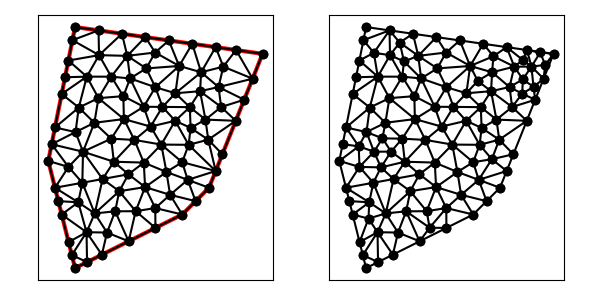

Data behind this chart, as committed beside it:
1.300000000000000000e+01, 1.400000000000000000e+01, 6.000000000000000000e+00, 1.500000000000000000e+01, 5.000000000000000000e+00, 1.000000000000000000e+01, 6.000000000000000000e+00, 6.000000000000000000e+00, 1.000000000000000000e+01, 8.000000000000000000e+00, 1.100000000000000000e+01, 9.000000000000000000e+00, 9.411830357142857650e+00, 9.588169642857142350e+00, 9.547519526459172567e+00, 8.735423887722907565e+00, 1.020591517857142883e+01, 9.294084821428571175e+00, 9.721755020724486940e+00, 9.205892784002871920e+00, 0.000000000000000000e+00, 5.000000000000000000e-01
1.300000000000000000e+01, 1.400000000000000000e+01, 6.000000000000000000e+00, 1.500000000000000000e+01, 5.000000000000000000e+00, 1.000000000000000000e+01, 6.000000000000000000e+00, 6.000000000000000000e+00, 1.000000000000000000e+01, 8.000000000000000000e+00, 1.100000000000000000e+01, 9.000000000000000000e+00, 1.050000000000000000e+01, 8.500000000000000000e+00, 1.100000000000000000e+01, 9.000000000000000000e+00, 1.020591517857142883e+01, 9.294084821428571175e+00, 1.056863839285714413e+01, 8.931361607142855874e+00, 0.000000000000000000e+00, 5.000000000000000000e-01
1.300000000000000000e+01, 1.400000000000000000e+01, 6.000000000000000000e+00, 1.500000000000000000e+01, 5.000000000000000000e+00, 1.000000000000000000e+01, 6.000000000000000000e+00, 6.000000000000000000e+00, 1.000000000000000000e+01, 8.000000000000000000e+00, 1.100000000000000000e+01, 9.000000000000000000e+00, 1.050000000000000000e+01, 8.500000000000000000e+00, 1.020591517857142883e+01, 9.294084821428571175e+00, 9.547519526459172567e+00, 8.735423887722907565e+00, 1.008447823501020046e+01, 8.843169569717160172e+00, 0.000000000000000000e+00, 5.000000000000000000e-01
1.300000000000000000e+01, 1.400000000000000000e+01, 6.000000000000000000e+00, 1.500000000000000000e+01, 5.000000000000000000e+00, 1.000000000000000000e+01, 6.000000000000000000e+00, 6.000000000000000000e+00, 1.000000000000000000e+01, 8.000000000000000000e+00, 1.100000000000000000e+01, 9.000000000000000000e+00, 9.000000000000000000e+00, 7.500000000000000000e+00, 8.994691739800705577e+00, 8.241390297142533683e+00, 8.262607190399149815e+00, 8.124172709507577750e+00, 8.752432976733286907e+00, 7.955187668883371366e+00, 0.000000000000000000e+00, 5.000000000000000000e-01
1.300000000000000000e+01, 1.400000000000000000e+01, 6.000000000000000000e+00, 1.500000000000000000e+01, 5.000000000000000000e+00, 1.000000000000000000e+01, 6.000000000000000000e+00, 6.000000000000000000e+00, 1.000000000000000000e+01, 8.000000000000000000e+00, 1.100000000000000000e+01, 9.000000000000000000e+00, 1.000000000000000000e+01, 8.000000000000000000e+00, 1.050000000000000000e+01, 8.500000000000000000e+00, 9.547519526459172567e+00, 8.735423887722907565e+00, 1.001583984215305811e+01, 8.411807962574302522e+00, 0.000000000000000000e+00, 5.000000000000000000e-01
1.300000000000000000e+01, 1.400000000000000000e+01, 6.000000000000000000e+00, 1.500000000000000000e+01, 5.000000000000000000e+00, 1.000000000000000000e+01, 6.000000000000000000e+00, 6.000000000000000000e+00, 1.000000000000000000e+01, 8.000000000000000000e+00, 1.100000000000000000e+01, 9.000000000000000000e+00, 9.500000000000000000e+00, 1.450000000000000000e+01, 8.989251216566877645e+00, 1.404975851596814884e+01, 9.886398552082283686e+00, 1.354685937996153910e+01, 9.458549922883053185e+00, 1.403220596530989717e+01, 1.000000000000000000e+00, 4.676700148621287800e-01
1.300000000000000000e+01, 1.400000000000000000e+01, 6.000000000000000000e+00, 1.500000000000000000e+01, 5.000000000000000000e+00, 1.000000000000000000e+01, 6.000000000000000000e+00, 6.000000000000000000e+00, 1.000000000000000000e+01, 8.000000000000000000e+00, 1.100000000000000000e+01, 9.000000000000000000e+00, 9.998891356458813107e+00, 9.954213478025545569e+00, 1.125000000000000000e+01, 9.625000000000000000e+00, 1.023915898757636356e+01, 1.060298167362379118e+01, 1.049601678134505889e+01, 1.006073171721644499e+01, 0.000000000000000000e+00, 3.856245664555930652e-01
1.300000000000000000e+01, 1.400000000000000000e+01, 6.000000000000000000e+00, 1.500000000000000000e+01, 5.000000000000000000e+00, 1.000000000000000000e+01, 6.000000000000000000e+00, 6.000000000000000000e+00, 1.000000000000000000e+01, 8.000000000000000000e+00, 1.100000000000000000e+01, 9.000000000000000000e+00, 9.411830357142857650e+00, 9.588169642857142350e+00, 1.020591517857142883e+01, 9.294084821428571175e+00, 9.998891356458813107e+00, 9.954213478025545569e+00, 9.872212297391032010e+00, 9.612155980770419106e+00, 0.000000000000000000e+00, 5.000000000000000000e-01
1.300000000000000000e+01, 1.400000000000000000e+01, 6.000000000000000000e+00, 1.500000000000000000e+01, 5.000000000000000000e+00, 1.000000000000000000e+01, 6.000000000000000000e+00, 6.000000000000000000e+00, 1.000000000000000000e+01, 8.000000000000000000e+00, 1.100000000000000000e+01, 9.000000000000000000e+00, 6.734230953571593403e+00, 8.041137505122769369e+00, 7.649179165607542963e+00, 8.870527709052252519e+00, 7.027810485655179740e+00, 9.325157177609094461e+00, 7.137073534944772035e+00, 8.745607463928038783e+00, 0.000000000000000000e+00, 5.000000000000000000e-01
1.300000000000000000e+01, 1.400000000000000000e+01, 6.000000000000000000e+00, 1.500000000000000000e+01, 5.000000000000000000e+00, 1.000000000000000000e+01, 6.000000000000000000e+00, 6.000000000000000000e+00, 1.000000000000000000e+01, 8.000000000000000000e+00, 1.100000000000000000e+01, 9.000000000000000000e+00, 7.027810485655179740e+00, 9.325157177609094461e+00, 6.296536533958556170e+00, 1.034545937892674417e+01, 6.270614743417580961e+00, 9.185724046527306896e+00, 6.531653921010438957e+00, 9.618780201021047915e+00, 0.000000000000000000e+00, 3.358169769804268956e-01
1.300000000000000000e+01, 1.400000000000000000e+01, 6.000000000000000000e+00, 1.500000000000000000e+01, 5.000000000000000000e+00, 1.000000000000000000e+01, 6.000000000000000000e+00, 6.000000000000000000e+00, 1.000000000000000000e+01, 8.000000000000000000e+00, 1.100000000000000000e+01, 9.000000000000000000e+00, 1.000000000000000000e+01, 8.000000000000000000e+00, 9.547519526459172567e+00, 8.735423887722907565e+00, 8.994691739800705577e+00, 8.241390297142533683e+00, 9.514070422086625456e+00, 8.325604728288480416e+00, 0.000000000000000000e+00, 5.000000000000000000e-01
1.300000000000000000e+01, 1.400000000000000000e+01, 6.000000000000000000e+00, 1.500000000000000000e+01, 5.000000000000000000e+00, 1.000000000000000000e+01, 6.000000000000000000e+00, 6.000000000000000000e+00, 1.000000000000000000e+01, 8.000000000000000000e+00, 1.100000000000000000e+01, 9.000000000000000000e+00, 8.565299893338053749e+00, 9.939183821909484351e+00, 7.992902151397340837e+00, 9.502873117133148639e+00, 8.614084046386038196e+00, 9.024063673264096863e+00, 8.390762030373812408e+00, 9.488706870768909951e+00, 0.000000000000000000e+00, 5.000000000000000000e-01
1.300000000000000000e+01, 1.400000000000000000e+01, 6.000000000000000000e+00, 1.500000000000000000e+01, 5.000000000000000000e+00, 1.000000000000000000e+01, 6.000000000000000000e+00, 6.000000000000000000e+00, 1.000000000000000000e+01, 8.000000000000000000e+00, 1.100000000000000000e+01, 9.000000000000000000e+00, 7.802853869834840417e+00, 1.242002242071923135e+01, 7.822131760640544940e+00, 1.156397435021022346e+01, 8.562156200710376197e+00, 1.202423219039123303e+01, 8.062380610395253555e+00, 1.200274298710689713e+01, 0.000000000000000000e+00, 5.000000000000000000e-01
1.300000000000000000e+01, 1.400000000000000000e+01, 6.000000000000000000e+00, 1.500000000000000000e+01, 5.000000000000000000e+00, 1.000000000000000000e+01, 6.000000000000000000e+00, 6.000000000000000000e+00, 1.000000000000000000e+01, 8.000000000000000000e+00, 1.100000000000000000e+01, 9.000000000000000000e+00, 9.736947864259585472e+00, 1.150001370274892487e+01, 9.263799310599976522e+00, 1.201815502685082215e+01, 8.818087153395927302e+00, 1.128423395596420420e+01, 9.272944776085163099e+00, 1.160080089518798196e+01, 0.000000000000000000e+00, 5.000000000000000000e-01
1.300000000000000000e+01, 1.400000000000000000e+01, 6.000000000000000000e+00, 1.500000000000000000e+01, 5.000000000000000000e+00, 1.000000000000000000e+01, 6.000000000000000000e+00, 6.000000000000000000e+00, 1.000000000000000000e+01, 8.000000000000000000e+00, 1.100000000000000000e+01, 9.000000000000000000e+00, 9.998891356458813107e+00, 9.954213478025545569e+00, 9.219274267864017602e+00, 1.061181523323080356e+01, 9.411830357142857650e+00, 9.588169642857142350e+00, 9.543331993821896120e+00, 1.005139945137116442e+01, 0.000000000000000000e+00, 5.000000000000000000e-01
1.300000000000000000e+01, 1.400000000000000000e+01, 6.000000000000000000e+00, 1.500000000000000000e+01, 5.000000000000000000e+00, 1.000000000000000000e+01, 6.000000000000000000e+00, 6.000000000000000000e+00, 1.000000000000000000e+01, 8.000000000000000000e+00, 1.100000000000000000e+01, 9.000000000000000000e+00, 7.027810485655179740e+00, 9.325157177609094461e+00, 7.992902151397340837e+00, 9.502873117133148639e+00, 7.446477858460110788e+00, 9.971303152644640733e+00, 7.489063498504211047e+00, 9.599777815795627944e+00, 0.000000000000000000e+00, 5.000000000000000000e-01
1.300000000000000000e+01, 1.400000000000000000e+01, 6.000000000000000000e+00, 1.500000000000000000e+01, 5.000000000000000000e+00, 1.000000000000000000e+01, 6.000000000000000000e+00, 6.000000000000000000e+00, 1.000000000000000000e+01, 8.000000000000000000e+00, 1.100000000000000000e+01, 9.000000000000000000e+00, 9.411830357142857650e+00, 9.588169642857142350e+00, 8.614084046386038196e+00, 9.024063673264096863e+00, 9.547519526459172567e+00, 8.735423887722907565e+00, 9.191144643329355546e+00, 9.115885734614716185e+00, 0.000000000000000000e+00, 5.000000000000000000e-01
1.300000000000000000e+01, 1.400000000000000000e+01, 6.000000000000000000e+00, 1.500000000000000000e+01, 5.000000000000000000e+00, 1.000000000000000000e+01, 6.000000000000000000e+00, 6.000000000000000000e+00, 1.000000000000000000e+01, 8.000000000000000000e+00, 1.100000000000000000e+01, 9.000000000000000000e+00, 1.150000000000000000e+01, 1.025000000000000000e+01, 1.097242881306307538e+01, 1.079386582971265618e+01, 1.125000000000000000e+01, 9.625000000000000000e+00, 1.124080960435435905e+01, 1.022295527657088599e+01, 0.000000000000000000e+00, 3.856245664555930652e-01
1.300000000000000000e+01, 1.400000000000000000e+01, 6.000000000000000000e+00, 1.500000000000000000e+01, 5.000000000000000000e+00, 1.000000000000000000e+01, 6.000000000000000000e+00, 6.000000000000000000e+00, 1.000000000000000000e+01, 8.000000000000000000e+00, 1.100000000000000000e+01, 9.000000000000000000e+00, 8.000000000000000000e+00, 7.000000000000000000e+00, 7.496406522083123747e+00, 8.119698834356189110e+00, 7.193001336989496508e+00, 7.326767744554599560e+00, 7.563135953024207048e+00, 7.482155526303595927e+00, 0.000000000000000000e+00, 4.559904191715903332e-01
1.300000000000000000e+01, 1.400000000000000000e+01, 6.000000000000000000e+00, 1.500000000000000000e+01, 5.000000000000000000e+00, 1.000000000000000000e+01, 6.000000000000000000e+00, 6.000000000000000000e+00, 1.000000000000000000e+01, 8.000000000000000000e+00, 1.100000000000000000e+01, 9.000000000000000000e+00, 1.086847420098331796e+01, 1.154440885755477630e+01, 1.097242881306307538e+01, 1.079386582971265618e+01, 1.200000000000000000e+01, 1.150000000000000000e+01, 1.128030100468212993e+01, 1.127942489575580964e+01, 0.000000000000000000e+00, 5.000000000000000000e-01
1.300000000000000000e+01, 1.400000000000000000e+01, 6.000000000000000000e+00, 1.500000000000000000e+01, 5.000000000000000000e+00, 1.000000000000000000e+01, 6.000000000000000000e+00, 6.000000000000000000e+00, 1.000000000000000000e+01, 8.000000000000000000e+00, 1.100000000000000000e+01, 9.000000000000000000e+00, 8.614084046386038196e+00, 9.024063673264096863e+00, 8.262607190399149815e+00, 8.124172709507577750e+00, 8.994691739800705577e+00, 8.241390297142533683e+00, 8.623794325528630011e+00, 8.463208893304736691e+00, 0.000000000000000000e+00, 5.000000000000000000e-01
1.300000000000000000e+01, 1.400000000000000000e+01, 6.000000000000000000e+00, 1.500000000000000000e+01, 5.000000000000000000e+00, 1.000000000000000000e+01, 6.000000000000000000e+00, 6.000000000000000000e+00, 1.000000000000000000e+01, 8.000000000000000000e+00, 1.100000000000000000e+01, 9.000000000000000000e+00, 1.145356994534097517e+01, 1.201480013873020170e+01, 1.231430466182294836e+01, 1.228576165455736913e+01, 1.135696358612100632e+01, 1.275929473161154881e+01, 1.170827939776164328e+01, 1.235328550829970595e+01, 0.000000000000000000e+00, 5.000000000000000000e-01
1.300000000000000000e+01, 1.400000000000000000e+01, 6.000000000000000000e+00, 1.500000000000000000e+01, 5.000000000000000000e+00, 1.000000000000000000e+01, 6.000000000000000000e+00, 6.000000000000000000e+00, 1.000000000000000000e+01, 8.000000000000000000e+00, 1.100000000000000000e+01, 9.000000000000000000e+00, 8.565299893338053749e+00, 9.939183821909484351e+00, 8.614084046386038196e+00, 9.024063673264096863e+00, 9.411830357142857650e+00, 9.588169642857142350e+00, 8.863738098955648681e+00, 9.517139046010241188e+00, 0.000000000000000000e+00, 5.000000000000000000e-01
1.300000000000000000e+01, 1.400000000000000000e+01, 6.000000000000000000e+00, 1.500000000000000000e+01, 5.000000000000000000e+00, 1.000000000000000000e+01, 6.000000000000000000e+00, 6.000000000000000000e+00, 1.000000000000000000e+01, 8.000000000000000000e+00, 1.100000000000000000e+01, 9.000000000000000000e+00, 1.020591517857142883e+01, 9.294084821428571175e+00, 1.100000000000000000e+01, 9.000000000000000000e+00, 1.125000000000000000e+01, 9.625000000000000000e+00, 1.081863839285714413e+01, 9.306361607142855874e+00, 0.000000000000000000e+00, 3.856245664555930652e-01
1.300000000000000000e+01, 1.400000000000000000e+01, 6.000000000000000000e+00, 1.500000000000000000e+01, 5.000000000000000000e+00, 1.000000000000000000e+01, 6.000000000000000000e+00, 6.000000000000000000e+00, 1.000000000000000000e+01, 8.000000000000000000e+00, 1.100000000000000000e+01, 9.000000000000000000e+00, 8.614084046386038196e+00, 9.024063673264096863e+00, 7.649179165607542963e+00, 8.870527709052252519e+00, 8.262607190399149815e+00, 8.124172709507577750e+00, 8.175290134130911213e+00, 8.672921363941307860e+00, 0.000000000000000000e+00, 5.000000000000000000e-01
1.300000000000000000e+01, 1.400000000000000000e+01, 6.000000000000000000e+00, 1.500000000000000000e+01, 5.000000000000000000e+00, 1.000000000000000000e+01, 6.000000000000000000e+00, 6.000000000000000000e+00, 1.000000000000000000e+01, 8.000000000000000000e+00, 1.100000000000000000e+01, 9.000000000000000000e+00, 1.125000000000000000e+01, 9.625000000000000000e+00, 9.998891356458813107e+00, 9.954213478025545569e+00, 1.020591517857142883e+01, 9.294084821428571175e+00, 1.048493551167674731e+01, 9.624432766484703805e+00, 0.000000000000000000e+00, 3.856245664555930652e-01
1.300000000000000000e+01, 1.400000000000000000e+01, 6.000000000000000000e+00, 1.500000000000000000e+01, 5.000000000000000000e+00, 1.000000000000000000e+01, 6.000000000000000000e+00, 6.000000000000000000e+00, 1.000000000000000000e+01, 8.000000000000000000e+00, 1.100000000000000000e+01, 9.000000000000000000e+00, 9.219274267864017602e+00, 1.061181523323080356e+01, 9.998891356458813107e+00, 9.954213478025545569e+00, 1.023915898757636356e+01, 1.060298167362379118e+01, 9.819108203966397497e+00, 1.038967012829338010e+01, 0.000000000000000000e+00, 5.000000000000000000e-01
1.300000000000000000e+01, 1.400000000000000000e+01, 6.000000000000000000e+00, 1.500000000000000000e+01, 5.000000000000000000e+00, 1.000000000000000000e+01, 6.000000000000000000e+00, 6.000000000000000000e+00, 1.000000000000000000e+01, 8.000000000000000000e+00, 1.100000000000000000e+01, 9.000000000000000000e+00, 9.736947864259585472e+00, 1.150001370274892487e+01, 9.219274267864017602e+00, 1.061181523323080356e+01, 1.023915898757636356e+01, 1.060298167362379118e+01, 9.731793706566655544e+00, 1.090493686986783928e+01, 0.000000000000000000e+00, 5.000000000000000000e-01
1.300000000000000000e+01, 1.400000000000000000e+01, 6.000000000000000000e+00, 1.500000000000000000e+01, 5.000000000000000000e+00, 1.000000000000000000e+01, 6.000000000000000000e+00, 6.000000000000000000e+00, 1.000000000000000000e+01, 8.000000000000000000e+00, 1.100000000000000000e+01, 9.000000000000000000e+00, 9.219274267864017602e+00, 1.061181523323080356e+01, 8.214285714285713524e+00, 1.078571428571428648e+01, 8.565299893338053749e+00, 9.939183821909484351e+00, 8.666286625162594959e+00, 1.044557111361819146e+01, 0.000000000000000000e+00, 5.000000000000000000e-01
1.300000000000000000e+01, 1.400000000000000000e+01, 6.000000000000000000e+00, 1.500000000000000000e+01, 5.000000000000000000e+00, 1.000000000000000000e+01, 6.000000000000000000e+00, 6.000000000000000000e+00, 1.000000000000000000e+01, 8.000000000000000000e+00, 1.100000000000000000e+01, 9.000000000000000000e+00, 9.219274267864017602e+00, 1.061181523323080356e+01, 8.565299893338053749e+00, 9.939183821909484351e+00, 9.411830357142857650e+00, 9.588169642857142350e+00, 9.065468172781644185e+00, 1.004638956599914401e+01, 0.000000000000000000e+00, 5.000000000000000000e-01
1.300000000000000000e+01, 1.400000000000000000e+01, 6.000000000000000000e+00, 1.500000000000000000e+01, 5.000000000000000000e+00, 1.000000000000000000e+01, 6.000000000000000000e+00, 6.000000000000000000e+00, 1.000000000000000000e+01, 8.000000000000000000e+00, 1.100000000000000000e+01, 9.000000000000000000e+00, 8.565299893338053749e+00, 9.939183821909484351e+00, 8.214285714285713524e+00, 1.078571428571428648e+01, 7.446477858460110788e+00, 9.971303152644640733e+00, 8.075354488694625132e+00, 1.023206708675613719e+01, 0.000000000000000000e+00, 5.000000000000000000e-01
1.300000000000000000e+01, 1.400000000000000000e+01, 6.000000000000000000e+00, 1.500000000000000000e+01, 5.000000000000000000e+00, 1.000000000000000000e+01, 6.000000000000000000e+00, 6.000000000000000000e+00, 1.000000000000000000e+01, 8.000000000000000000e+00, 1.100000000000000000e+01, 9.000000000000000000e+00, 7.496406522083123747e+00, 8.119698834356189110e+00, 8.262607190399149815e+00, 8.124172709507577750e+00, 7.649179165607542963e+00, 8.870527709052252519e+00, 7.802730959363272767e+00, 8.371466417638673718e+00, 0.000000000000000000e+00, 5.000000000000000000e-01
1.300000000000000000e+01, 1.400000000000000000e+01, 6.000000000000000000e+00, 1.500000000000000000e+01, 5.000000000000000000e+00, 1.000000000000000000e+01, 6.000000000000000000e+00, 6.000000000000000000e+00, 1.000000000000000000e+01, 8.000000000000000000e+00, 1.100000000000000000e+01, 9.000000000000000000e+00, 8.000000000000000000e+00, 7.000000000000000000e+00, 9.000000000000000000e+00, 7.500000000000000000e+00, 8.262607190399149815e+00, 8.124172709507577750e+00, 8.420869063466383864e+00, 7.541390903169191695e+00, 0.000000000000000000e+00, 4.559904191715903332e-01
1.300000000000000000e+01, 1.400000000000000000e+01, 6.000000000000000000e+00, 1.500000000000000000e+01, 5.000000000000000000e+00, 1.000000000000000000e+01, 6.000000000000000000e+00, 6.000000000000000000e+00, 1.000000000000000000e+01, 8.000000000000000000e+00, 1.100000000000000000e+01, 9.000000000000000000e+00, 7.349775655032357413e+00, 1.083161299074112627e+01, 7.446477858460110788e+00, 9.971303152644640733e+00, 8.214285714285713524e+00, 1.078571428571428648e+01, 7.670179742592726946e+00, 1.052954347636668331e+01, 0.000000000000000000e+00, 5.000000000000000000e-01
1.300000000000000000e+01, 1.400000000000000000e+01, 6.000000000000000000e+00, 1.500000000000000000e+01, 5.000000000000000000e+00, 1.000000000000000000e+01, 6.000000000000000000e+00, 6.000000000000000000e+00, 1.000000000000000000e+01, 8.000000000000000000e+00, 1.100000000000000000e+01, 9.000000000000000000e+00, 6.117763416023054290e+00, 8.457623991600920377e+00, 6.270614743417580961e+00, 9.185724046527306896e+00, 5.250000000000000000e+00, 9.000000000000000000e+00, 5.879459386480211158e+00, 8.881116012709409091e+00, 1.000000000000000000e+00, 5.000000000000000000e-01
1.300000000000000000e+01, 1.400000000000000000e+01, 6.000000000000000000e+00, 1.500000000000000000e+01, 5.000000000000000000e+00, 1.000000000000000000e+01, 6.000000000000000000e+00, 6.000000000000000000e+00, 1.000000000000000000e+01, 8.000000000000000000e+00, 1.100000000000000000e+01, 9.000000000000000000e+00, 1.000000000000000000e+01, 8.000000000000000000e+00, 8.994691739800705577e+00, 8.241390297142533683e+00, 9.000000000000000000e+00, 7.500000000000000000e+00, 9.331563913266903043e+00, 7.913796765714177894e+00, 0.000000000000000000e+00, 5.000000000000000000e-01
1.300000000000000000e+01, 1.400000000000000000e+01, 6.000000000000000000e+00, 1.500000000000000000e+01, 5.000000000000000000e+00, 1.000000000000000000e+01, 6.000000000000000000e+00, 6.000000000000000000e+00, 1.000000000000000000e+01, 8.000000000000000000e+00, 1.100000000000000000e+01, 9.000000000000000000e+00, 8.614084046386038196e+00, 9.024063673264096863e+00, 8.994691739800705577e+00, 8.241390297142533683e+00, 9.547519526459172567e+00, 8.735423887722907565e+00, 9.052098437548638188e+00, 8.666959286043180555e+00, 0.000000000000000000e+00, 5.000000000000000000e-01
1.300000000000000000e+01, 1.400000000000000000e+01, 6.000000000000000000e+00, 1.500000000000000000e+01, 5.000000000000000000e+00, 1.000000000000000000e+01, 6.000000000000000000e+00, 6.000000000000000000e+00, 1.000000000000000000e+01, 8.000000000000000000e+00, 1.100000000000000000e+01, 9.000000000000000000e+00, 9.736947864259585472e+00, 1.150001370274892487e+01, 1.023915898757636356e+01, 1.060298167362379118e+01, 1.031401922664829662e+01, 1.123399245496440280e+01, 1.009670869282808248e+01, 1.111232927711237295e+01, 0.000000000000000000e+00, 5.000000000000000000e-01
1.300000000000000000e+01, 1.400000000000000000e+01, 6.000000000000000000e+00, 1.500000000000000000e+01, 5.000000000000000000e+00, 1.000000000000000000e+01, 6.000000000000000000e+00, 6.000000000000000000e+00, 1.000000000000000000e+01, 8.000000000000000000e+00, 1.100000000000000000e+01, 9.000000000000000000e+00, 6.872865082777432022e+00, 1.234579968329672006e+01, 7.822131760640544940e+00, 1.156397435021022346e+01, 7.802853869834840417e+00, 1.242002242071923135e+01, 7.499283571084272459e+00, 1.210993215140872259e+01, 0.000000000000000000e+00, 5.000000000000000000e-01
1.300000000000000000e+01, 1.400000000000000000e+01, 6.000000000000000000e+00, 1.500000000000000000e+01, 5.000000000000000000e+00, 1.000000000000000000e+01, 6.000000000000000000e+00, 6.000000000000000000e+00, 1.000000000000000000e+01, 8.000000000000000000e+00, 1.100000000000000000e+01, 9.000000000000000000e+00, 8.614084046386038196e+00, 9.024063673264096863e+00, 7.992902151397340837e+00, 9.502873117133148639e+00, 7.649179165607542963e+00, 8.870527709052252519e+00, 8.085388454463640073e+00, 9.132488166483165415e+00, 0.000000000000000000e+00, 5.000000000000000000e-01
1.300000000000000000e+01, 1.400000000000000000e+01, 6.000000000000000000e+00, 1.500000000000000000e+01, 5.000000000000000000e+00, 1.000000000000000000e+01, 6.000000000000000000e+00, 6.000000000000000000e+00, 1.000000000000000000e+01, 8.000000000000000000e+00, 1.100000000000000000e+01, 9.000000000000000000e+00, 8.565299893338053749e+00, 9.939183821909484351e+00, 7.446477858460110788e+00, 9.971303152644640733e+00, 7.992902151397340837e+00, 9.502873117133148639e+00, 8.001559967731834533e+00, 9.804453363895758500e+00, 0.000000000000000000e+00, 5.000000000000000000e-01
1.300000000000000000e+01, 1.400000000000000000e+01, 6.000000000000000000e+00, 1.500000000000000000e+01, 5.000000000000000000e+00, 1.000000000000000000e+01, 6.000000000000000000e+00, 6.000000000000000000e+00, 1.000000000000000000e+01, 8.000000000000000000e+00, 1.100000000000000000e+01, 9.000000000000000000e+00, 1.097242881306307538e+01, 1.079386582971265618e+01, 1.086847420098331796e+01, 1.154440885755477630e+01, 1.031401922664829662e+01, 1.123399245496440280e+01, 1.071830741356489547e+01, 1.119075571407727843e+01, 0.000000000000000000e+00, 5.000000000000000000e-01
1.300000000000000000e+01, 1.400000000000000000e+01, 6.000000000000000000e+00, 1.500000000000000000e+01, 5.000000000000000000e+00, 1.000000000000000000e+01, 6.000000000000000000e+00, 6.000000000000000000e+00, 1.000000000000000000e+01, 8.000000000000000000e+00, 1.100000000000000000e+01, 9.000000000000000000e+00, 5.500000000000000000e+00, 1.250000000000000000e+01, 6.138375075969452865e+00, 1.199503809887486483e+01, 6.437322468063324088e+00, 1.314856738975730899e+01, 6.025232514677592910e+00, 1.254786849621072520e+01, 1.000000000000000000e+00, 5.000000000000000000e-01
1.300000000000000000e+01, 1.400000000000000000e+01, 6.000000000000000000e+00, 1.500000000000000000e+01, 5.000000000000000000e+00, 1.000000000000000000e+01, 6.000000000000000000e+00, 6.000000000000000000e+00, 1.000000000000000000e+01, 8.000000000000000000e+00, 1.100000000000000000e+01, 9.000000000000000000e+00, 7.649179165607542963e+00, 8.870527709052252519e+00, 7.992902151397340837e+00, 9.502873117133148639e+00, 7.027810485655179740e+00, 9.325157177609094461e+00, 7.556630600886688143e+00, 9.232852667931497948e+00, 0.000000000000000000e+00, 5.000000000000000000e-01
1.300000000000000000e+01, 1.400000000000000000e+01, 6.000000000000000000e+00, 1.500000000000000000e+01, 5.000000000000000000e+00, 1.000000000000000000e+01, 6.000000000000000000e+00, 6.000000000000000000e+00, 1.000000000000000000e+01, 8.000000000000000000e+00, 1.100000000000000000e+01, 9.000000000000000000e+00, 1.028359935663086766e+01, 1.200932220063062950e+01, 9.263799310599976522e+00, 1.201815502685082215e+01, 9.736947864259585472e+00, 1.150001370274892487e+01, 9.761448843830143218e+00, 1.184249697674346002e+01, 0.000000000000000000e+00, 5.000000000000000000e-01
1.300000000000000000e+01, 1.400000000000000000e+01, 6.000000000000000000e+00, 1.500000000000000000e+01, 5.000000000000000000e+00, 1.000000000000000000e+01, 6.000000000000000000e+00, 6.000000000000000000e+00, 1.000000000000000000e+01, 8.000000000000000000e+00, 1.100000000000000000e+01, 9.000000000000000000e+00, 8.214285714285713524e+00, 1.078571428571428648e+01, 9.219274267864017602e+00, 1.061181523323080356e+01, 8.818087153395927302e+00, 1.128423395596420420e+01, 8.750549045181886143e+00, 1.089392115830309926e+01, 0.000000000000000000e+00, 5.000000000000000000e-01
1.300000000000000000e+01, 1.400000000000000000e+01, 6.000000000000000000e+00, 1.500000000000000000e+01, 5.000000000000000000e+00, 1.000000000000000000e+01, 6.000000000000000000e+00, 6.000000000000000000e+00, 1.000000000000000000e+01, 8.000000000000000000e+00, 1.100000000000000000e+01, 9.000000000000000000e+00, 5.125000000000000000e+00, 1.062500000000000000e+01, 6.296536533958556170e+00, 1.034545937892674417e+01, 6.015886935906151756e+00, 1.107843493910832500e+01, 5.812474489954902346e+00, 1.068296477267835520e+01, 1.000000000000000000e+00, 3.358169769804268956e-01
1.300000000000000000e+01, 1.400000000000000000e+01, 6.000000000000000000e+00, 1.500000000000000000e+01, 5.000000000000000000e+00, 1.000000000000000000e+01, 6.000000000000000000e+00, 6.000000000000000000e+00, 1.000000000000000000e+01, 8.000000000000000000e+00, 1.100000000000000000e+01, 9.000000000000000000e+00, 7.446477858460110788e+00, 9.971303152644640733e+00, 7.349775655032357413e+00, 1.083161299074112627e+01, 6.296536533958556170e+00, 1.034545937892674417e+01, 7.030930015817008716e+00, 1.038279184077083706e+01, 0.000000000000000000e+00, 3.358169769804268956e-01
1.300000000000000000e+01, 1.400000000000000000e+01, 6.000000000000000000e+00, 1.500000000000000000e+01, 5.000000000000000000e+00, 1.000000000000000000e+01, 6.000000000000000000e+00, 6.000000000000000000e+00, 1.000000000000000000e+01, 8.000000000000000000e+00, 1.100000000000000000e+01, 9.000000000000000000e+00, 6.117763416023054290e+00, 8.457623991600920377e+00, 5.500000000000000000e+00, 8.000000000000000000e+00, 6.427701119523587359e+00, 7.339786402502523899e+00, 6.015154845182213883e+00, 7.932470131367814759e+00, 1.000000000000000000e+00, 3.412884234776138448e-01
1.300000000000000000e+01, 1.400000000000000000e+01, 6.000000000000000000e+00, 1.500000000000000000e+01, 5.000000000000000000e+00, 1.000000000000000000e+01, 6.000000000000000000e+00, 6.000000000000000000e+00, 1.000000000000000000e+01, 8.000000000000000000e+00, 1.100000000000000000e+01, 9.000000000000000000e+00, 1.153366138460185830e+01, 1.352116359814575119e+01, 1.201005050633883364e+01, 1.414142135623730923e+01, 1.125000000000000000e+01, 1.425000000000000000e+01, 1.159790396364689791e+01, 1.397086165146102132e+01, 1.000000000000000000e+00, 5.000000000000000000e-01
1.300000000000000000e+01, 1.400000000000000000e+01, 6.000000000000000000e+00, 1.500000000000000000e+01, 5.000000000000000000e+00, 1.000000000000000000e+01, 6.000000000000000000e+00, 6.000000000000000000e+00, 1.000000000000000000e+01, 8.000000000000000000e+00, 1.100000000000000000e+01, 9.000000000000000000e+00, 9.263799310599976522e+00, 1.201815502685082215e+01, 1.028359935663086766e+01, 1.200932220063062950e+01, 9.745851793856159517e+00, 1.252802303816237028e+01, 9.764416820362335159e+00, 1.218516675521460790e+01, 0.000000000000000000e+00, 5.000000000000000000e-01
1.300000000000000000e+01, 1.400000000000000000e+01, 6.000000000000000000e+00, 1.500000000000000000e+01, 5.000000000000000000e+00, 1.000000000000000000e+01, 6.000000000000000000e+00, 6.000000000000000000e+00, 1.000000000000000000e+01, 8.000000000000000000e+00, 1.100000000000000000e+01, 9.000000000000000000e+00, 8.055704066440462441e+00, 1.308146581325761204e+01, 7.350630351803850715e+00, 1.314712889561529963e+01, 7.802853869834840417e+00, 1.242002242071923135e+01, 7.736396096026385116e+00, 1.288287237653071315e+01, 0.000000000000000000e+00, 5.000000000000000000e-01
1.300000000000000000e+01, 1.400000000000000000e+01, 6.000000000000000000e+00, 1.500000000000000000e+01, 5.000000000000000000e+00, 1.000000000000000000e+01, 6.000000000000000000e+00, 6.000000000000000000e+00, 1.000000000000000000e+01, 8.000000000000000000e+00, 1.100000000000000000e+01, 9.000000000000000000e+00, 8.214285714285713524e+00, 1.078571428571428648e+01, 7.822131760640544940e+00, 1.156397435021022346e+01, 7.349775655032357413e+00, 1.083161299074112627e+01, 7.795397709986205292e+00, 1.106043387555521207e+01, 0.000000000000000000e+00, 5.000000000000000000e-01
1.300000000000000000e+01, 1.400000000000000000e+01, 6.000000000000000000e+00, 1.500000000000000000e+01, 5.000000000000000000e+00, 1.000000000000000000e+01, 6.000000000000000000e+00, 6.000000000000000000e+00, 1.000000000000000000e+01, 8.000000000000000000e+00, 1.100000000000000000e+01, 9.000000000000000000e+00, 8.214285714285713524e+00, 1.078571428571428648e+01, 8.818087153395927302e+00, 1.128423395596420420e+01, 7.822131760640544940e+00, 1.156397435021022346e+01, 8.284834876107394663e+00, 1.121130753062957019e+01, 0.000000000000000000e+00, 5.000000000000000000e-01
1.300000000000000000e+01, 1.400000000000000000e+01, 6.000000000000000000e+00, 1.500000000000000000e+01, 5.000000000000000000e+00, 1.000000000000000000e+01, 6.000000000000000000e+00, 6.000000000000000000e+00, 1.000000000000000000e+01, 8.000000000000000000e+00, 1.100000000000000000e+01, 9.000000000000000000e+00, 7.349775655032357413e+00, 1.083161299074112627e+01, 6.719856115012300180e+00, 1.142548646781709465e+01, 6.296536533958556170e+00, 1.034545937892674417e+01, 6.788722768001071550e+00, 1.086751961249498777e+01, 0.000000000000000000e+00, 3.358169769804268956e-01
1.300000000000000000e+01, 1.400000000000000000e+01, 6.000000000000000000e+00, 1.500000000000000000e+01, 5.000000000000000000e+00, 1.000000000000000000e+01, 6.000000000000000000e+00, 6.000000000000000000e+00, 1.000000000000000000e+01, 8.000000000000000000e+00, 1.100000000000000000e+01, 9.000000000000000000e+00, 7.948577334971030695e+00, 1.392411056577148543e+01, 8.625000000000000000e+00, 1.462500000000000000e+01, 7.750000000000000000e+00, 1.475000000000000000e+01, 8.107859111657010232e+00, 1.443303685525716240e+01, 1.000000000000000000e+00, 5.000000000000000000e-01
1.300000000000000000e+01, 1.400000000000000000e+01, 6.000000000000000000e+00, 1.500000000000000000e+01, 5.000000000000000000e+00, 1.000000000000000000e+01, 6.000000000000000000e+00, 6.000000000000000000e+00, 1.000000000000000000e+01, 8.000000000000000000e+00, 1.100000000000000000e+01, 9.000000000000000000e+00, 6.719856115012300180e+00, 1.142548646781709465e+01, 7.349775655032357413e+00, 1.083161299074112627e+01, 7.822131760640544940e+00, 1.156397435021022346e+01, 7.297254510228401436e+00, 1.127369126958948264e+01, 0.000000000000000000e+00, 5.000000000000000000e-01
1.300000000000000000e+01, 1.400000000000000000e+01, 6.000000000000000000e+00, 1.500000000000000000e+01, 5.000000000000000000e+00, 1.000000000000000000e+01, 6.000000000000000000e+00, 6.000000000000000000e+00, 1.000000000000000000e+01, 8.000000000000000000e+00, 1.100000000000000000e+01, 9.000000000000000000e+00, 6.138375075969452865e+00, 1.199503809887486483e+01, 5.250000000000000000e+00, 1.125000000000000000e+01, 6.015886935906151756e+00, 1.107843493910832500e+01, 5.801420670625201836e+00, 1.144115767932773053e+01, 1.000000000000000000e+00, 5.000000000000000000e-01
1.300000000000000000e+01, 1.400000000000000000e+01, 6.000000000000000000e+00, 1.500000000000000000e+01, 5.000000000000000000e+00, 1.000000000000000000e+01, 6.000000000000000000e+00, 6.000000000000000000e+00, 1.000000000000000000e+01, 8.000000000000000000e+00, 1.100000000000000000e+01, 9.000000000000000000e+00, 5.753592995313097092e+00, 9.777437604361193024e+00, 6.296536533958556170e+00, 1.034545937892674417e+01, 5.125000000000000000e+00, 1.062500000000000000e+01, 5.725043176423884717e+00, 1.024929899442931180e+01, 1.000000000000000000e+00, 3.358169769804268956e-01
1.300000000000000000e+01, 1.400000000000000000e+01, 6.000000000000000000e+00, 1.500000000000000000e+01, 5.000000000000000000e+00, 1.000000000000000000e+01, 6.000000000000000000e+00, 6.000000000000000000e+00, 1.000000000000000000e+01, 8.000000000000000000e+00, 1.100000000000000000e+01, 9.000000000000000000e+00, 6.895241676817072118e+00, 1.395117308227099784e+01, 5.901941932430908366e+00, 1.450970966215454006e+01, 5.750000000000000000e+00, 1.375000000000000000e+01, 6.182394536415993791e+00, 1.407029424814184715e+01, 1.000000000000000000e+00, 3.819742601108510049e-01
1.300000000000000000e+01, 1.400000000000000000e+01, 6.000000000000000000e+00, 1.500000000000000000e+01, 5.000000000000000000e+00, 1.000000000000000000e+01, 6.000000000000000000e+00, 6.000000000000000000e+00, 1.000000000000000000e+01, 8.000000000000000000e+00, 1.100000000000000000e+01, 9.000000000000000000e+00, 8.055704066440462441e+00, 1.308146581325761204e+01, 7.948577334971030695e+00, 1.392411056577148543e+01, 7.350630351803850715e+00, 1.314712889561529963e+01, 7.784970584405114913e+00, 1.338423509154813296e+01, 0.000000000000000000e+00, 5.000000000000000000e-01
... 77 more rows
